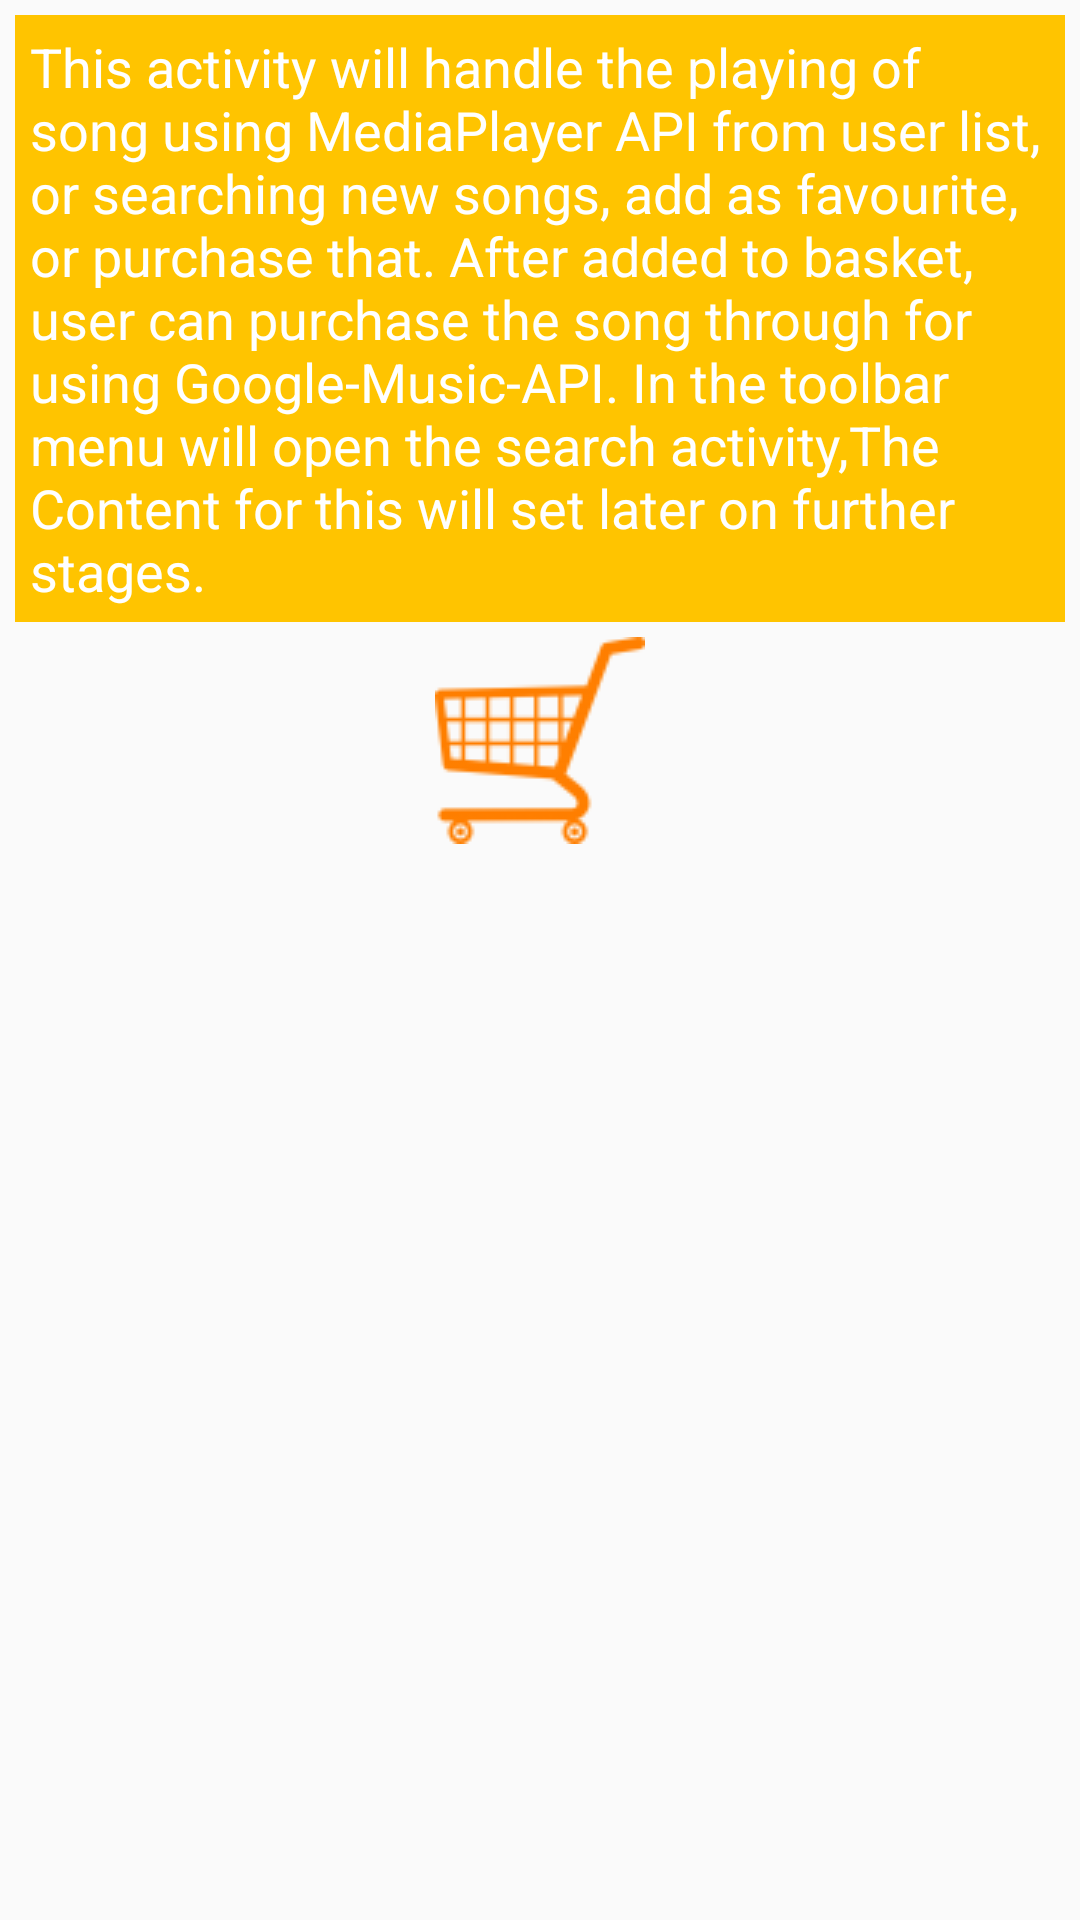

Produce the Android XML layout that renders to this screen, including the resource entries it uses.
<!-- AndroidManifest.xml: application theme AppTheme -->
<!-- res/layout/activity_buy.xml -->
<?xml version="1.0" encoding="utf-8"?>
<LinearLayout xmlns:android="http://schemas.android.com/apk/res/android"
    xmlns:app="http://schemas.android.com/apk/res-auto"
    xmlns:tools="http://schemas.android.com/tools"
    android:layout_width="match_parent"
    android:layout_height="match_parent"
    tools:context=".BuyActivity"
    android:orientation="vertical">

    <TextView
        android:layout_width="match_parent"
        android:layout_height="wrap_content"
        style="@style/textView"
        android:background="#ffc400"
        android:text="@string/buypage"
        android:layout_gravity="center"/>
    <ImageView
        android:layout_width="match_parent"
        android:layout_height="wrap_content"
        android:src="@drawable/cart"/>
</LinearLayout>
<!-- resources referenced by this layout -->
<resources>
  <!-- drawable cart: png bitmap (drawable-v24, 2677 bytes) -->
  <string name="buypage">This activity will handle the playing of song using MediaPlayer
          API from user list, or searching new songs, add as favourite, or purchase that.
          After added to basket, user can purchase the song through for using Google-Music-API.
          In the toolbar menu will open the search activity,The Content for this will set later
          on further stages.</string>
  <style name="textView">
          <item name="android:textSize">18sp</item>
          <item name="android:textColor">#FFFFFF</item>
          <item name="android:padding">5dp</item>
          <item name="android:layout_margin">5dp</item>
      </style>
  <style name="AppTheme" parent="Theme.AppCompat.Light.DarkActionBar">
          
          <item name="colorPrimary">@color/colorPrimary</item>
          <item name="colorPrimaryDark">@color/colorPrimaryDark</item>
          <item name="colorAccent">@color/colorAccent</item>
      </style>
  <!-- not gathered from this repository: default colours our renderer supplied (Android Studio template values) -->
  <color name="colorPrimary">#FF6200EE</color>
  <color name="colorPrimaryDark">#FF3700B3</color>
  <color name="colorAccent">#FF03DAC5</color>
</resources>
